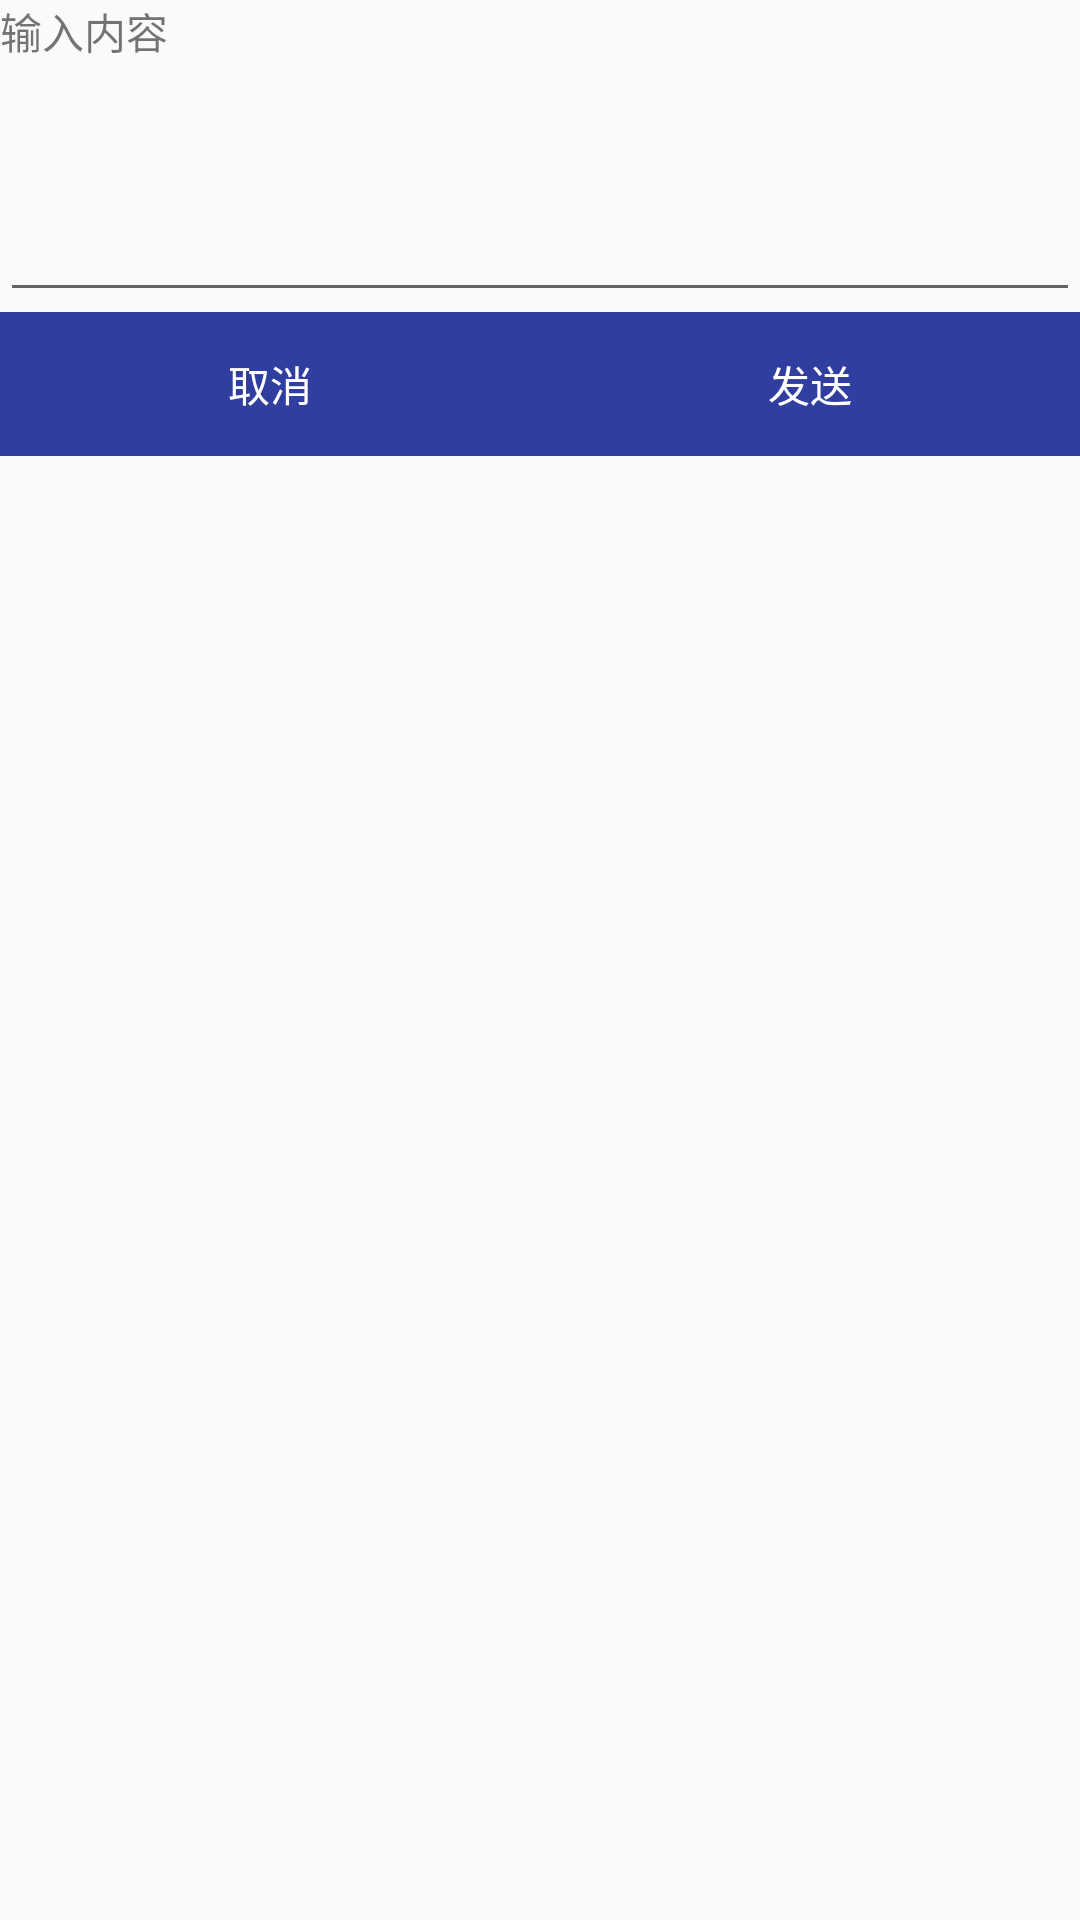

This screen was rendered from an Android layout file. Write that file and the resources it references.
<!-- AndroidManifest.xml: application theme AppTheme -->
<!-- res/layout/set_content_alert.xml -->
<?xml version="1.0" encoding="utf-8"?>
<LinearLayout xmlns:android="http://schemas.android.com/apk/res/android"
    android:orientation="vertical"
    android:layout_width="match_parent"
    android:layout_height="match_parent">

    <TextView
        android:text="输入内容"
        android:layout_width="match_parent"
        android:layout_height="wrap_content" />

    <EditText
        android:id="@+id/alert_content"
        android:inputType="textMultiLine"
        android:minLines="3"
        android:scrollbars="vertical"
        android:layout_width="match_parent"
        android:layout_height="wrap_content" />


    <LinearLayout
        android:orientation="horizontal"
        android:layout_width="match_parent"
        android:layout_height="wrap_content">

        <Button
            android:id="@+id/alert_cancel"
            android:text="@string/content_cancel_btn"
            android:textColor="@color/normal_color"
            android:background="@color/colorPrimaryDark"
            android:layout_width="0dp"
            android:layout_weight="1"
            android:layout_height="wrap_content" />

        <Button
            android:id="@+id/alert_confirm"
            android:text="@string/content_send_btn"
            android:layout_width="0dp"
            android:layout_weight="1"
            android:textColor="@color/normal_color"
            android:background="@color/colorPrimaryDark"
            android:layout_height="wrap_content" />

    </LinearLayout>

</LinearLayout>
<!-- resources referenced by this layout -->
<resources>
  <color name="colorPrimaryDark">#303F9F</color>
  <color name="normal_color">#FFFFFF</color>
  <string name="content_cancel_btn">取消</string>
  <string name="content_send_btn">发送</string>
  <style name="AppTheme" parent="Theme.AppCompat.Light.DarkActionBar">
          
          <item name="colorPrimary">@color/colorPrimary</item>
          <item name="colorPrimaryDark">@color/colorPrimaryDark</item>
          <item name="colorAccent">@color/colorPrimaryDark</item>
      </style>
  <color name="colorPrimary">#3F51B5</color>
</resources>
